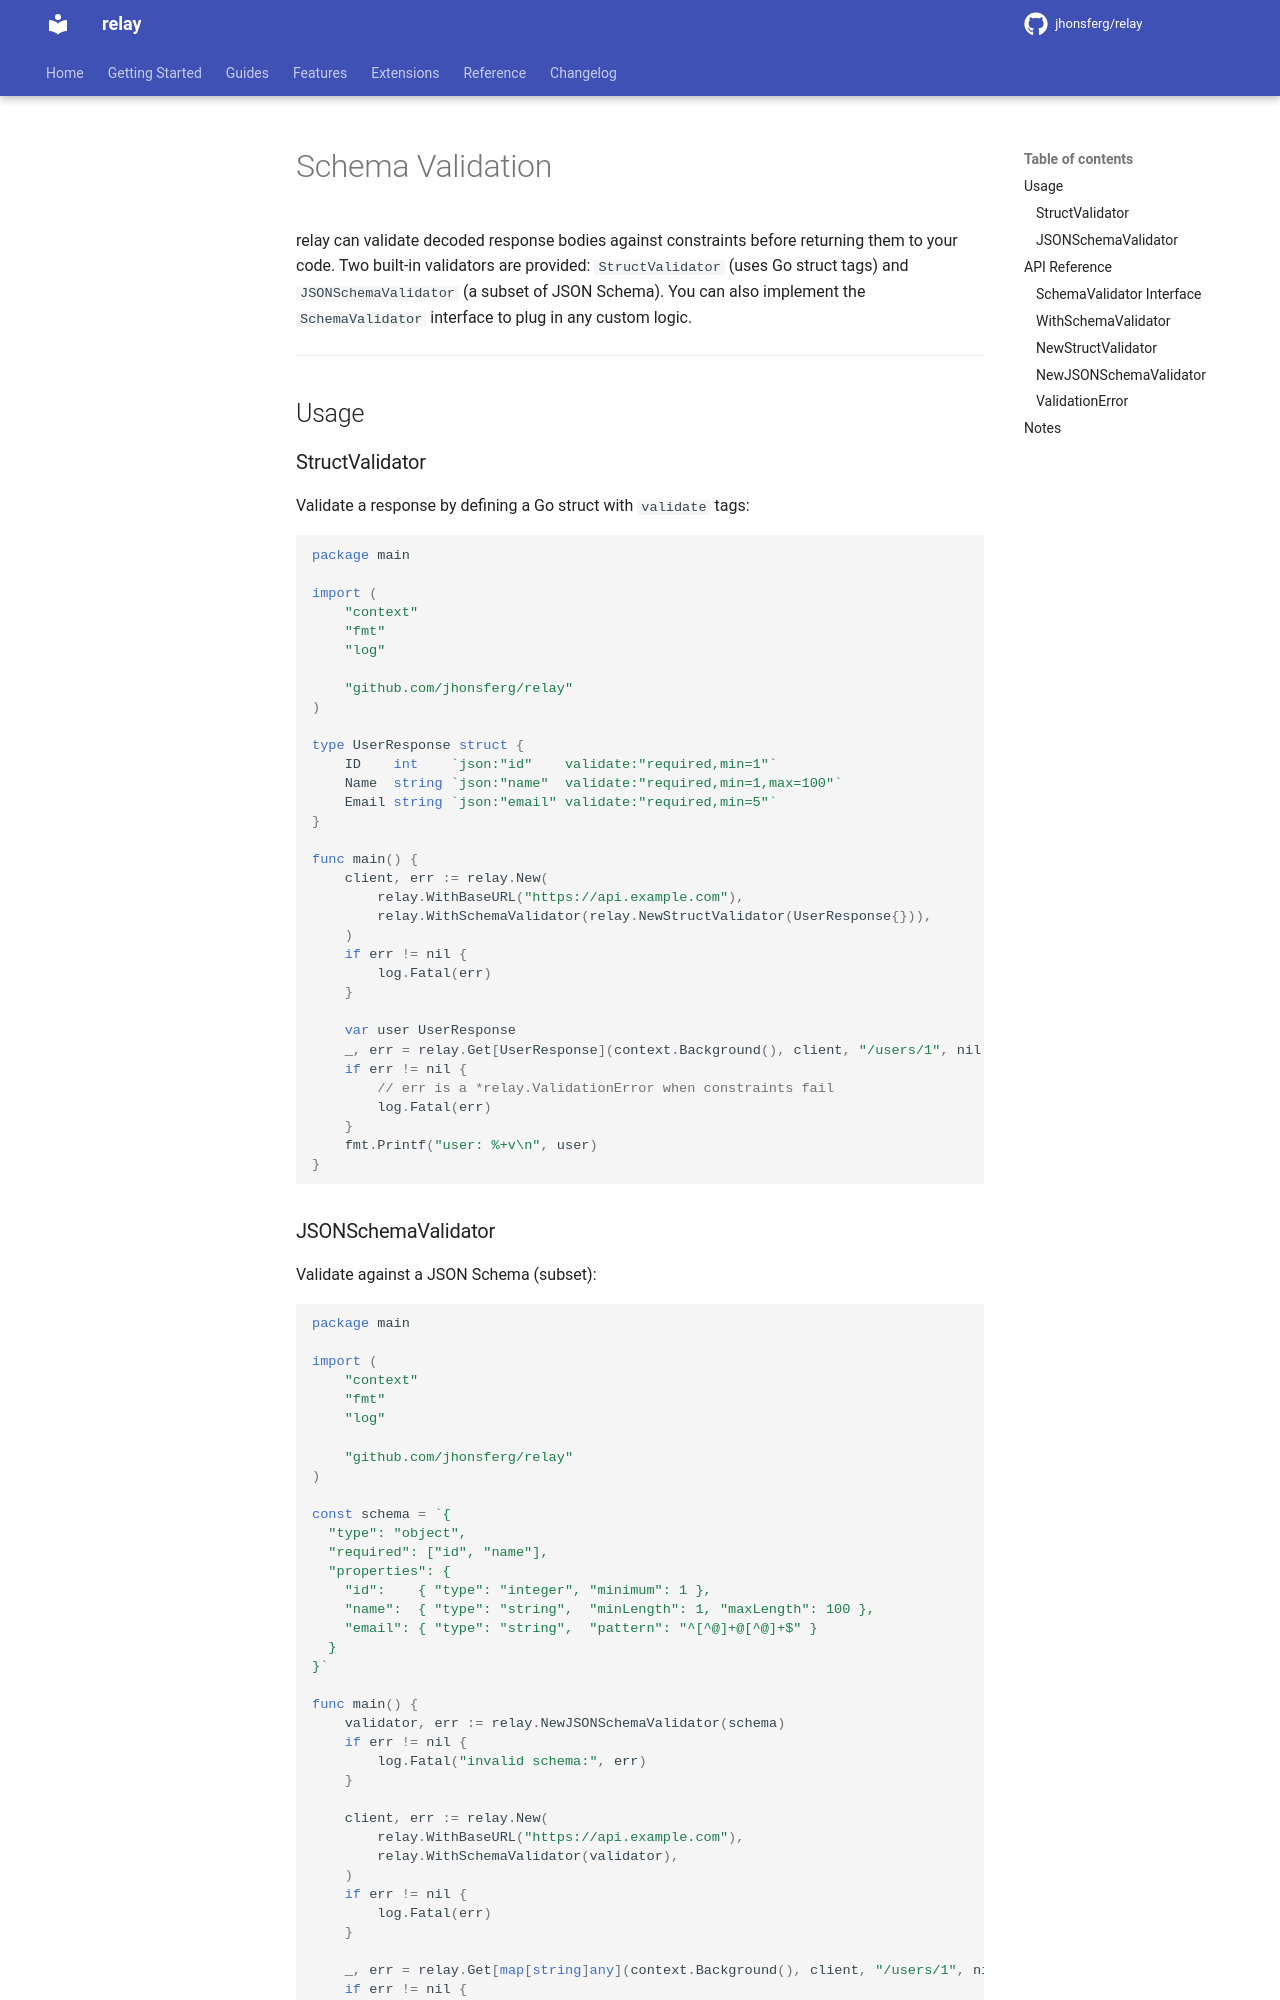

repository: jhonsferg/relay · page: features/schema-validation/index.html · generator: mkdocs

# Schema Validation

relay can validate decoded response bodies against constraints before returning them to your code. Two built-in validators are provided: `StructValidator` (uses Go struct tags) and `JSONSchemaValidator` (a subset of JSON Schema). You can also implement the `SchemaValidator` interface to plug in any custom logic.

---

## Usage

### StructValidator

Validate a response by defining a Go struct with `validate` tags:

```go
package main

import (
    "context"
    "fmt"
    "log"

    "github.com/jhonsferg/relay"
)

type UserResponse struct {
    ID    int    `json:"id"    validate:"required,min=1"`
    Name  string `json:"name"  validate:"required,min=1,max=100"`
    Email string `json:"email" validate:"required,min=5"`
}

func main() {
    client, err := relay.New(
        relay.WithBaseURL("https://api.example.com"),
        relay.WithSchemaValidator(relay.NewStructValidator(UserResponse{})),
    )
    if err != nil {
        log.Fatal(err)
    }

    var user UserResponse
    _, err = relay.Get[UserResponse](context.Background(), client, "/users/1", nil)
    if err != nil {
        // err is a *relay.ValidationError when constraints fail
        log.Fatal(err)
    }
    fmt.Printf("user: %+v\n", user)
}
```
